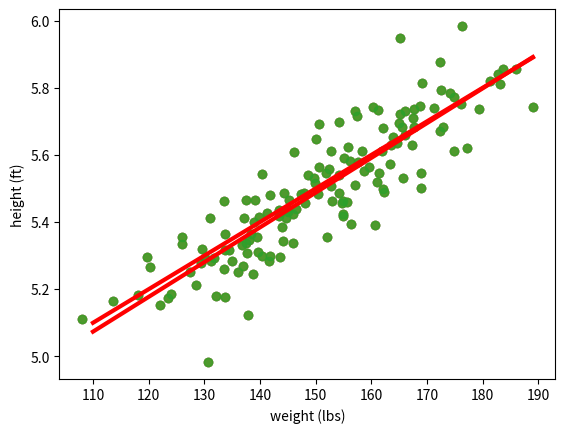
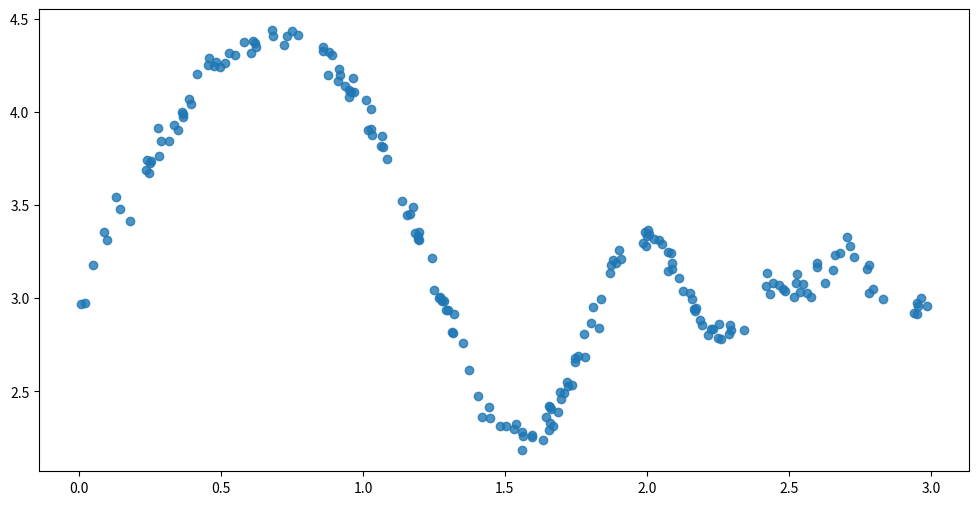
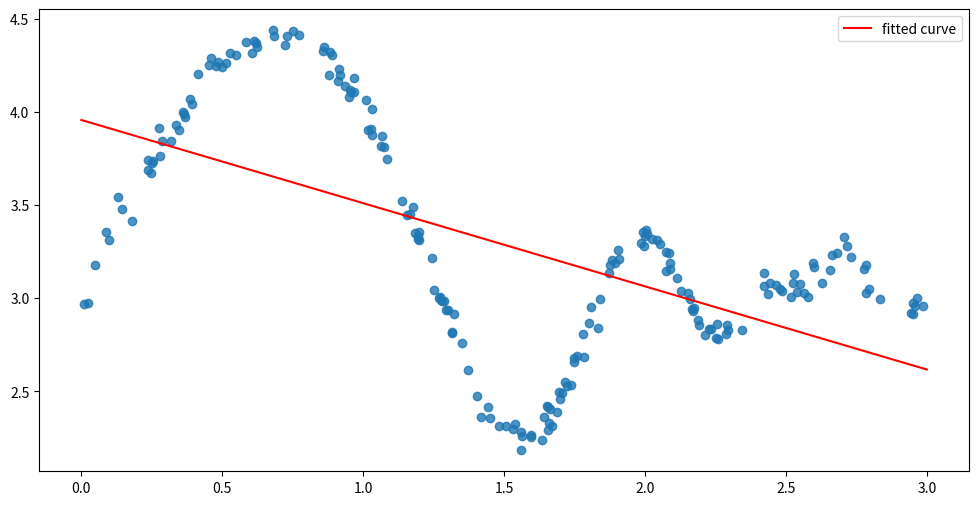
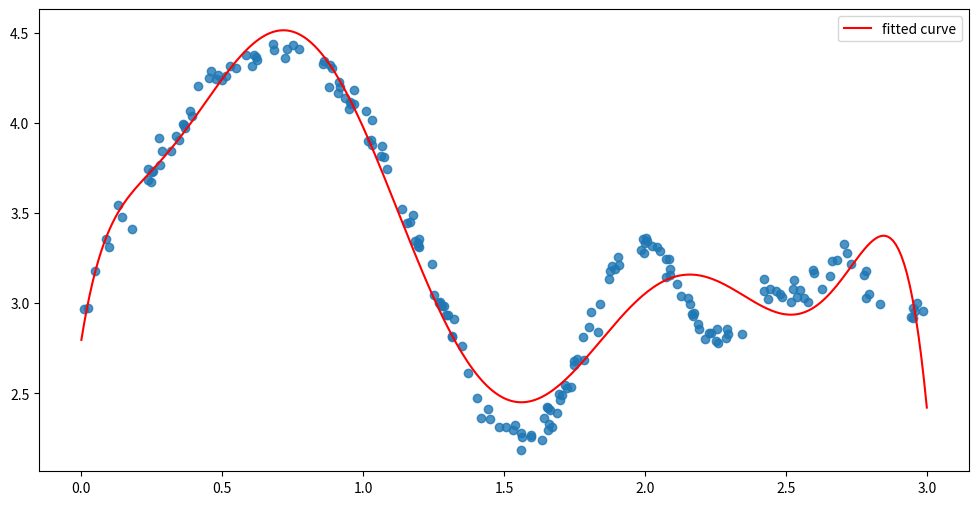
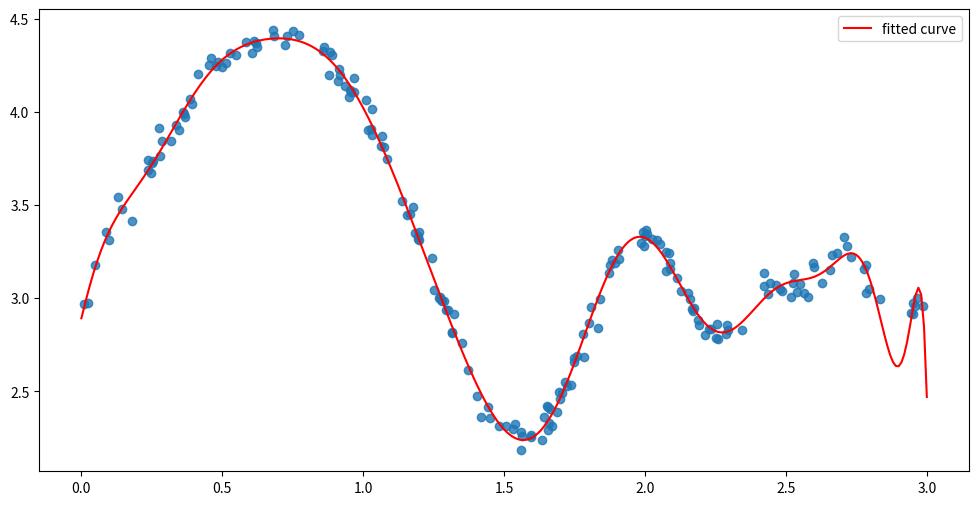

Generate these figures, in order, with matplotlib:
#!/usr/bin/env python
# coding: utf-8

# # Least Squares
# ## Motivation: simple linear regression
# 
# The motivation of most sciences is to learn new aspects about real-world phenomena. This is often done by studying how different variables are related to each other. We have already seen how we can use the the correlation coefficient to quantify the relationship between two variables. However, often we would like to understand how a random variable $Y$ depends on some measurement variable (feature) $X$. More concretely, assume that we are interested to study the relationship between weight and height of a person. Here, it is reasonable to assume that weight depends on the height of person. Thus, we can formulate the following model
# 
# $$
# \begin{equation}
# \text{weight} = f(\text{height}).
# \end{equation}
# $$
# 
# It might be that a shorter person implies a lower weight. However, we cannot be certain about this assertion, since we do not know the function $f(\cdot)$. Regression analysis provides us with a powerful framework to address and study problems of this type. The most simple regression model assumes that the functional relationship between the response and explanatory variable is linear, i.e., $f(X) = a + Xb$. (Note, technically this is an afine function, but we simply call it a linear function.) The simple linear regression model can be formulated as
# 
# $$
# \begin{equation}\label{eq:YfXe}
# Y = a + Xb + \varepsilon,
# \end{equation}
# $$
# 
# where $\varepsilon$ denotes the random error introduced by this model (so that the data doesn't lie _perfectly_ on a line).
# 
# 
# The regression parameters $a$ and $b$ can be estimated via the method of least squares. Here, we focus on the mechanics for computing the parameters and we are going to ignore the discussion of all the assumptions that are typically made by a statistican.
# 
# 
# To gain some intution, we revisit the toy problem that we have already seen before. We consider two variables: $X_1$ is the weight of each of $n=145$ students, and $X_2$ is each student's corresponding height.

# In[1]:


import numpy as np
import matplotlib.pyplot as plt
from mpl_toolkits.mplot3d import Axes3D
import seaborn as sns
import pandas as pd
get_ipython().run_line_magic('matplotlib', 'inline')

np.random.seed(123)
N = 145
x = np.random.standard_normal(size=N)*15 + 150 # weight (lbs)
y = 0.01 * x + np.random.standard_normal(size=145)*0.1 + 4 # height (ft)

plt.scatter(x, y, alpha=0.8)
plt.xlabel("weight (lbs)")
plt.ylabel("height (ft)")
plt.show()


# Now, we want to learn a model that provides us with a prediction $\hat{y}$ for a given input $x$
# 
# 
# $$
# \hat{y} = a + x b.
# $$
# 
# This model describes a line and a naive approach would be to chose the parameters by hand. If we look at the data, we can make an educated guess by picturing that a line that fits the data has a slope of about $0.01$ and if set $x=0$ the line will intersect the y-axis at about 4.

# In[2]:


a = 4
b = 0.01

ypred = a + b * np.arange(110,190,1)

plt.plot(np.arange(110,190,1), ypred, c='red',lw=3)
plt.scatter(x, y, alpha=0.8)
plt.xlabel("weight (lbs)")
plt.ylabel("height (ft)")
plt.show()


# This looks already like a reasonable model for the data, though we realize that the model is not plausible for data points outside of the observed range (of course, it makes no sense that someone who has zero weight is about 4 feet tall). To quote Box: "All models are wrong, but some are useful". Formulating a "useful" model can be challenging and this is something that you will dicuss in a course on Statistical Modelling.
# 
# In the following we want to study a principled way to compute the parameters for a given model (independent of the question whether it is useful or not). A natural starting point to do so is to aim to minimize the distance between the predicted outcome $\hat{y}$ and the actual observed outcome $y$:
# 
# $$
# \text{minimize} \,\, Q = \sum_i^n (y_i - \hat{y}_i)^2.
# $$
# 
# Here we use the squared distance, since it doesn't matter whether the distance is positive or negative.
# 
# Now, let's plug in our model $\hat{y} = a + x b$ so that we yield
# 
# $$Q= \sum_i^b (y_i - (a + x_i b))^2.$$
# 
# Next, we can use calculus to find the parameters $a$ and $b$. Specifically, $Q$ will be minimized at the values of $a$ and $b$ for which $\frac{\partial Q}{\partial a}=0$ and $\frac{\partial Q}{\partial b}=0$. We yield the following two conditions:
# 
# $$
# \begin{align}
# & \frac{\partial Q}{\partial a} = \sum_i^n -2 (y_i - a - x_i b) = 2na -2 \sum_i^n y_i + 2b \sum_i^n x_i = 0
# \end{align}
# $$
# 
# and
# 
# $$
# \begin{align}
# & \frac{\partial Q}{\partial b} = \sum_i^n -2 x_i (y_i - a - x_i b) = 2 a \sum_i^n x_i  -2 \sum_i^n x_i y_i + 2b \sum_i^n x_i^2 = 0.
# \end{align}
# $$
# 
# Now, we can first solve the first equation for for $a$
# 
# $$
# \begin{align}
# a = \bar{y} - b \bar{x}.
# \end{align}
# $$
# 
# Then, we can substitue $a$ into the second equation and solve for $b$
# 
# $$
# \begin{align}
# b = \frac{\frac{1}{n} \sum_i^n (x_i - \bar{x})(y_i - \bar{y}) }{\frac{1}{n} \sum_i^n (x_i - \bar{x})^2} = \frac{Cov(x,y)}{Var(x)}
# \end{align}
# $$
# 
# Now, we can compute $a$ and $b$ for our data.

# In[3]:


xbar = np.mean(x)
ybar = np.mean(y)
b = np.sum((x-xbar) * (y-ybar)) /  np.sum((x-xbar)**2)
print(b)

a = ybar - b*xbar
print(a)


# Well, it turns out that our original guess was not too bad. Let's plot the regression line for these estimates.

# In[4]:


ypred = a + b * np.arange(110,190,1)

plt.plot(np.arange(110,190,1), ypred, c='red',lw=3)
plt.scatter(x, y, alpha=0.8)
plt.xlabel("weight (lbs)")
plt.ylabel("height (ft)")
plt.show()


# ## Deriving the least squares solution
# 
# The above method to compute the parameters $a$ and $b$ isn't very elegant. Fortunately, we can use linear algebra to express the problem more concisely and to obtain the same results. More generally, let's consider fitting a line with $p$ different variables:
# 
# $$
# y = b_0 + b_1x_1 + \cdots + b_px_p + \varepsilon.
# $$
# 
# where here $\varepsilon$ is some noise, so that our data doesn't lie _exactly_ on a line.
# 
# If we define the vectors $\boldsymbol{b} = \begin{bmatrix}b_0 & b_1 & \dots &b_p\end{bmatrix}^\top$ and $\boldsymbol{x} = \begin{bmatrix}1 & x_1 & \dots & x_p\end{bmatrix}^\top$ , this can be more concisely written as
# 
# $$
# y = \boldsymbol{b^\top x} + \varepsilon.
# $$
# 
# (Note: we add the extra $1$ to the $\boldsymbol{x}$ vector so that we can conveniently express the constant term in the linear equation in a dot product.)
# Now suppose we have $n$ datapoints $(\boldsymbol{x}_1,y_1), \dots, (\boldsymbol{x}_n,y_n)$ (where remember each $\boldsymbol{x}_i \in \mathbb{R}^{p+1}$) that we want to use to fit the parameters $\boldsymbol{b}$. Let's store our $n$ data samples in an $n\times (p+1)$ matrix:
# 
# $$
# \boldsymbol{X} = \begin{bmatrix} - &\boldsymbol{x}_1 & - \\ - &\boldsymbol{x}_2 & - \\ &\vdots & \\ - &\boldsymbol{x}_n & -\end{bmatrix} \in \mathbb{R}^{n\times (p+1)}
# $$
# 
# and all the $y_i$ values in an $n$-dimensional vector:
# 
# $$
# \boldsymbol{y} = \begin{bmatrix} y_1 \\ y_2 \\ \vdots \\ y_n\end{bmatrix} \in \mathbb{R}^n.
# $$
# 
# Now our task can be written as finding $\hat{\boldsymbol{b}}$ such that $\boldsymbol{X}\hat{\boldsymbol{b}} \approx \boldsymbol{y}$. We formulize this as the following optimization problem:
# 
# $$
# \min_\boldsymbol{b} \|\boldsymbol{Xb} - \boldsymbol{y}\|_2^2.
# $$
# 
# This is called a _least squares_ minimization problem. To solve this minimization problem, we can use a bit of matrix calculus (we didn't cover this, but if you're interested see e.g. https://en.wikipedia.org/wiki/Matrix_calculus -- for the most part, there are basic formulas for the derivatives of most standard vector functions.)
# 
# Let's start by expanding $\|\boldsymbol{Xb} - \boldsymbol{y}\|_2^2$:
# 
# $$
# \begin{align*}
# \|\boldsymbol{Xb} - \boldsymbol{y}\|_2^2 &= (\boldsymbol{Xb} - \boldsymbol{y})^\top (\boldsymbol{Xb}-\boldsymbol{y}) \\&= \boldsymbol{b^\top X^\top X b} - \boldsymbol{y^\top Xb} - \boldsymbol{b^\top X^\top y} + \boldsymbol{y^\top y} \\&= \boldsymbol{b^\top X^\top X b} - 2\boldsymbol{y^\top Xb} + \boldsymbol{y^\top y}
# \end{align*}
# $$
# 
# Now if we take the derivative with respect to $b$ and set it equal to zero, we get
# 
# $$
# \begin{align*}
# \nabla_\boldsymbol{b} [\boldsymbol{b^\top X^\top X b} - 2\boldsymbol{b^\top X^\top y} + \boldsymbol{y^\top y}] &= 2\boldsymbol{X^\top X b} - 2\boldsymbol{X^\top y} = 0\\ &\implies \boldsymbol{X^\top X b} = \boldsymbol{X^\top y}
# \end{align*}
# $$
# 
# The linear equations $\boldsymbol{X^\top X b} = \boldsymbol{X^\top y}$ defining the solutions to the least squares problem are called the _normal equations_. Depending on the situation, there are a variety of ways that we might go about solving the normal equations.
# 
# **Case 1: $\boldsymbol{X^\top X}$ is full rank, so $\boldsymbol{X^\top X}$ is invertible**
# 
# In the simplest case, the matrix $\boldsymbol{X^\top X}$ is full rank, which means that it is invertible. In this case, we can straightforwardly solve the normal equations:
# 
# $$
# \boldsymbol{X^\top X b} = \boldsymbol{X^\top y} \implies \hat{\boldsymbol{b}} = (\boldsymbol{X^\top X})^{-1}\boldsymbol{X^\top y}.
# $$
# 
# Then the predicted values are $\hat{\boldsymbol{y}} = \boldsymbol{X}\hat{\boldsymbol{b}} = \boldsymbol{X}(\boldsymbol{X^\top X})^{-1}\boldsymbol{X^\top y}$. The term $\boldsymbol{X}(\boldsymbol{X^\top X})^{-1}\boldsymbol{X^\top y}$ should look familar: it is exactly the projection onto the column space that we have seen before. This makes good sense: if we write $\hat{\boldsymbol{y}} = \boldsymbol{X}\hat{\boldsymbol{b}}$, then we know that by definition $\hat{\boldsymbol{y}}$ is a vector in the column space of $\boldsymbol{X}$ (the span of the columns of $\boldsymbol{X}$), which we'll denote $\text{Col}(\boldsymbol{X})$. Hence we can rewrite the least squares problem as
# 
# $$
# \min_{\hat{\boldsymbol{y}}\in \text{Col}(\boldsymbol{X})} \|\hat{\boldsymbol{y}} - \boldsymbol{y}\|_2^2.
# $$
# 
# The solution -- finding the nearest point to $\boldsymbol{y}$ in the subspace $\text{Col}(\boldsymbol{X})$ -- is by definition the projection of of $\boldsymbol{y}$ onto $\text{Col}(\boldsymbol{X])$.
# 
# In general, the matrix $\boldsymbol{X^\top X}$ will typically be full rank whenever $p > n$. Let's see a simple example of fitting the linear regression solution in this case. First, we'll generate some fake data: our $\boldsymbol{x}_i$'s are from a normal distribution, and our $y_i$'s are generated as $y_i = \boldsymbol{b}_\star^\top \boldsymbol{x}_i + \varepsilon_i$, where $\boldsymbol{b}_\star$ is some fixed "ground truth" which we're trying to recover.

# In[5]:


p = 10
n = 100

X = np.random.normal(size=(n,p+1))
X[:, 0] = np.ones(n) #make the first column all ones

b_star = np.random.normal(size= p+1)
epsilon = .1*np.random.normal(size=n) #noise
y = np.dot(X, b_star) + epsilon


# Now we can find the least squares solutionn using $\hat{\boldsymbol{b}} = (\boldsymbol{X^\top X})^{-1}\boldsymbol{X^\top y}$:

# In[6]:


b_hat = np.linalg.inv(X.T.dot(X)).dot(X.T.dot(y))


# A simple way to evaluate how good our estimate is is to calculate $\|\hat{\boldsymbol{b}}-\boldsymbol{b}_\star\|_2^2$.

# In[7]:


error= np.linalg.norm(b_hat-b_star)**2
print('The error is %s' % error)


# **Case 2: $\boldsymbol{X^\top X}$ is full rank, but $\boldsymbol{X^\top X}$ isn't easily inverted**
# 
# One issue that can arise in practice is that while $\boldsymbol{X^\top X}$ is _technically_ full rank, it isn't easy and/or stable to compute the inverse in practice for numerical reasons (for example, this is the case when $\boldsymbol{X^\top X}$ has some very small eigenvalues). One option in this situation is to use the QR decomposition, similar to the way we did in Section 6.3. Recall the QR decomposition writes $\boldsymbol{X} = \boldsymbol{QR}$ where $\boldsymbol{Q}$ is an orthogonal matrix with $\boldsymbol{Q^\top Q} = \boldsymbol{I}$ and $\boldsymbol{R}$ is an upper triangular matrix. Then if we plug $\boldsymbol{X} = \boldsymbol{QR}$ into the normal equations:
# 
# $$
# \begin{align*}
# \boldsymbol{X^\top X b} = \boldsymbol{X^\top y} &\iff (\boldsymbol{QR})^\top \boldsymbol{QR b} = (\boldsymbol{QR})^\top \boldsymbol{y} \\&\iff \boldsymbol{R}^\top \underbrace{\boldsymbol{Q^\top Q}}_{=\boldsymbol{I}} \boldsymbol{R b} = \boldsymbol{R^\top Q^\top y} \\&\iff \boldsymbol{Rb} = \boldsymbol{Q^\top y}
# \end{align*}
# $$
# 
# Now we have reduced the problem to one of the form $\boldsymbol{Rb} = \boldsymbol{y}'$, where $\boldsymbol{R}$ is upper triangular, so we can use the back substitution algorithm to solve it. Let's use this approach to solve a least squares problem. We're going to build an example where $\boldsymbol{X^\top }$ isn't numerically very stable. To do this, we construct construct a $4\times 3$ matrix whose third column is a small purturbation of the sum of the first two columns. Then we generate $\boldsymbol{y} = \boldsymbol{Xb}_\star + \boldsymbol{\varepsilon}$.

# In[8]:


np.random.seed(0)
p = 3
n = 4

x1 = np.random.normal(size=n)
x2 = np.random.normal(size=n)
x3 = x1 + x2 + 0.00001*np.random.normal(size=n)

X = np.stack([x1,x2,x3], axis=1)
b_star = np.random.normal(size=p)
y = np.dot(X, b_star) + 0.1*np.random.normal(size=n)


# Now let's start by computing a QR decomposition of $\boldsymbol{X}$.

# In[9]:


Q,R = np.linalg.qr(X)


# Next, we use `scipy.linalg.solve_triangular` to perform back substution and solve for $\hat{\boldsymbol{b}}_{qr}$.

# In[10]:


import scipy

b_hat_qr = scipy.linalg.solve_triangular(R, np.dot(Q.T, y))


# Let's check that this actually gave us a good solution to the normal equations by computing $\|\boldsymbol{X^\top X}\hat{\boldsymbol{b}}_{qr} - \boldsymbol{X^\top y}\|_2$.

# In[11]:


inversion_error_qr = np.linalg.norm(np.dot(X.T,np.dot(X, b_hat_qr))-np.dot(X.T,y))
inversion_error_qr


# This is a pretty small error $\approx 4.4 \times 10^{-10}$. Now let's check that the usual method via inverting $\boldsymbol{X^\top X}$ does not do as well on this problem.

# In[12]:


b_hat_ls = np.dot(np.linalg.inv(np.dot(X.T,X)), np.dot(X.T, y))
inversion_error_ls = np.linalg.norm(np.dot(X.T,np.dot(X, b_hat_ls))-np.dot(X.T,y))
inversion_error_ls


# The error now is much larger -- almost $8$ orders of magnitude larger than the QR method.
# 
# A second approach that one might use in the situation when $\boldsymbol{X^\top X}$ isn't invertible numerically is to use the so-called _ridge regression_ solution. This solves a slightly different problem than the basic least squares problem, and gives us a solution of the form
# 
# $$
# \hat{\boldsymbol{b}} = (\boldsymbol{X^\top X} + \lambda \boldsymbol{I})^{-1}\boldsymbol{X^\top y}
# $$
# 
# where $\lambda$ is some parameter that we choose (and when $\lambda =0$ we get the original least squares solution back). This is convenient since often in practice adding a small multiple of the identity matrix to $\boldsymbol{X^\top X}$ suffices to make $\boldsymbol{X^\top X} + \lambda \boldsymbol{I}$ more stable numerically (it essentially amounts to adding $\lambda$ to all of the eigenvalues of $\boldsymbol{X^\top X}$). Ridge regression also has many nice statistical properties, but for the sake of this class we won't discuss this aspect.
# 
# **Case 3: $X^\top X$ is not full rank**
# 
# Another situation that can arise, particularly when $n< p$, is that $\boldsymbol{X^\top X}$ is not full rank, and therefore not invertible at all. Intuitively this is becuase the equations
# 
# $$
# \boldsymbol{Xb} = \boldsymbol{y}
# $$
# 
# have _many_ possible solutions, being a system of $n$ equations with $p+1$ unknowns. One approach in this scenario is to consider the ridge regression solution mentioned above, however here we will describe a different approach.
# 
# Any solution $\boldsymbol{b}$ to this system will be of the form $\hat{\boldsymbol{b}} = \boldsymbol{X}^\dagger \boldsymbol{y}$ where $\boldsymbol{X}^\dagger$ is a right inverse of $\boldsymbol{X}$ satisfying
# 
# $$
# \boldsymbol{X}\boldsymbol{X}^\dagger = \boldsymbol{I}
# $$
# 
# since then
# 
# $$
# \boldsymbol{X}\hat{\boldsymbol{b}} = \boldsymbol{XX}^\dagger \boldsymbol{y} = \boldsymbol{y}.
# $$
# 
#  Provided the matrix $\boldsymbol{XX}^\top$ is invertible, one common choice for a right inverse to use is the Moore-Penrose pseudo-inverse, which is given by
# 
# $$
# \boldsymbol{X}^\dagger = \boldsymbol{X^\top} (\boldsymbol{XX}^\top)^{-1}.
# $$
# 
# (Note this is clearly a right inverse, since $\boldsymbol{XX}^\dagger = \boldsymbol{XX^\top} (\boldsymbol{XX}^\top)^{-1} = \boldsymbol{I}$).
# Using this we can define the so-called least norm solution $\hat{\boldsymbol{b}} = \boldsymbol{X}^\dagger \boldsymbol{y}$. It is called the least-norm solution because it satisfies the following property:
# 
# $$
# \hat{\boldsymbol{b}} = \text{argmin}_{\boldsymbol{b}: \boldsymbol{Xb} =\boldsymbol{y}} \|\boldsymbol{b}\|.
# $$
# 
# That is, among all vectors $\boldsymbol{b}$ satisfying $\boldsymbol{Xb} = \boldsymbol{y}$, the solution $\hat{\boldsymbol{b}} = \boldsymbol{X}^\dagger \boldsymbol{y}$ has the smallest norm.
# 
# The pseudo inverse of a matrix $\boldsymbol{X}$ can be computed in Python using `np.linalg.pinv()`. Let's see an example.

# In[13]:


p = 10
n = 5

X = np.random.normal(size=(n,p+1))
X[:, 0] = np.ones(n) #make the first column all ones

b_star = np.random.normal(size=p+1)

epsilon = .1*np.random.normal(size=n) #noise
y = np.dot(X, b_star) + epsilon


# Now let's find $\hat{\boldsymbol{b}} = \boldsymbol{X}^\dagger \boldsymbol{y}$.

# In[14]:


b_hat = np.dot(np.linalg.pinv(X),y)


# Again, we can check how close $\hat{\boldsymbol{b}}$ is to $\boldsymbol{b}_\star$:

# In[15]:


error = np.linalg.norm(b_hat - b_star)**2
print('The error is %s' % error)


# ## Nonlinear curve fitting with least squares
# 
# Based on our above discussions, one might be tempted to think that the least squares method can only be used to fit lines to data. However, this is certainly not the case. For example, let's consider fitting models of the form
# 
# $$
# y = f(\boldsymbol{x}) = b_0 + b_1 \phi_1(\boldsymbol{x}) + b_2 \phi_2(\boldsymbol{x}) + \cdots + b_p\phi_p(\boldsymbol{x}) + \varepsilon.
# $$
# 
# Here $\phi_1,\dots,\phi_p$ can be _any_ non-linear functions. Given $n$ samples $(\boldsymbol{x}_1,y_1),\dots,(\boldsymbol{x}_n,y_n)$, let's define the matrix
# 
# $$
# \boldsymbol{\Phi} = \begin{bmatrix} 1 & \phi_1(\boldsymbol{x}_1) & \cdots & \phi_p(\boldsymbol{x}_1)\\ 1 & \phi_1(\boldsymbol{x}_2) & \cdots & \phi_p(\boldsymbol{x}_2)\\ \vdots & \cdots & \cdots & \vdots\\ 1 & \phi_1(\boldsymbol{x}_n) & \cdots & \phi_p(\boldsymbol{x}_n)\end{bmatrix}
# $$
# 
# and again $\boldsymbol{b} = \begin{bmatrix}b_0 & b_1 & \dots & b_p\end{bmatrix}^\top$ and $\boldsymbol{y} = \begin{bmatrix}y_1 & \dots & y_n\end{bmatrix}^\top$. Then we can formulate our problem as
# 
# $$
# \boldsymbol{y} = \boldsymbol{\Phi b} + \boldsymbol{\varepsilon}
# $$
# 
# and again we can use the least squares method to find $\hat{\boldsymbol{b}}$ such that $\boldsymbol{\Phi} \hat{\boldsymbol{b}} \approx  \boldsymbol{y}$. For example, if $\boldsymbol{\Phi^\top \Phi}$ is invertible, we could obtain the solution $\hat{\boldsymbol{b}} = (\boldsymbol{\Phi^\top \Phi})^{-1}\boldsymbol{\Phi^\top y}$.
# 
# A common example of the nonlinear functions $\phi_j$ that we could use are the polynomials $\phi_j(x) = x^j$.
# 
# **Remark:** As we have seen above, the term "linear regression" is somewhat misleading in describing the types of models that we can fit using least squares. The models that we fit do not need to be linear in the data $\boldsymbol{x}$, but rather linear in the _parameters_ $\boldsymbol{b}$.
# 
# Let's see a simple example. First, let's generate some data.

# In[16]:


np.random.seed(123)
n = 200
x = np.random.uniform(low=0, high=3, size=n)
y = 3 + (np.sin(3 * x) + 2 * np.sin(2 * x**2) + np.sin(x**3)) / np.exp(x) + np.random.standard_normal(n)*0.05

fig = plt.figure(figsize=(12,6))
plt.scatter(x, y, alpha=0.8)
plt.show()


# Now let's write a function to compute the polynomials $\phi_j(x) = x^j$. We also define a simple helper function to compute the least squares $\hat{\boldsymbol{b}}$ (note the numpy `pinv` function conveniently computes either $\hat{\boldsymbol{b}} = \boldsymbol{X]^\top (\boldsymbol{XX}^\top)^{-1}\boldsymbol{y}$ or $\hat{\boldsymbol{b}} = (\boldsymbol{X^\top X})^{-1}\boldsymbol{X^\top y}$ depending on whether $\boldsymbol{X^\top X}$ or $\boldsymbol{XX}^\top$ is invertible).

# In[17]:


def polynomial_features(x,p):
    n = len(x)
    Phi = np.empty(shape=(n,p+1))
    for j in np.arange(p+1):
        Phi[:,j] = x**j
    return Phi

def fit_least_squares(Phi,y):
    return np.dot(np.linalg.pinv(Phi),y)


# First, let's try fitting a simple first order polynomial to this data.

# In[18]:


Phi1 = polynomial_features(x,1)
b_hat1 = fit_least_squares(Phi1,y)


# Now let's visualize how well this model actually fits our data.

# In[19]:


x_test = np.arange(0,3.01,.01)
Phi_test1 = polynomial_features(x_test,1)
y_test1 = np.dot(Phi_test1, b_hat1)

fig = plt.figure(figsize=(12,6))
plt.scatter(x, y, alpha=0.8)
plt.plot(x_test, y_test1, color='red', label='fitted curve')
plt.legend()
plt.show()


# As expected, this doesn't do very well, since we tried to fit a line to clearly non-linear data. Now let's try a higher order polynomial, say with $p=8$.

# In[20]:


Phi8 = polynomial_features(x,8)
b_hat8 = fit_least_squares(Phi8,y)

Phi_test8 = polynomial_features(x_test,8)
y_test8 = np.dot(Phi_test8, b_hat8)

fig = plt.figure(figsize=(12,6))
plt.scatter(x, y, alpha=0.8)
plt.plot(x_test, y_test8, color='red', label='fitted curve')
plt.legend()
plt.show()


# This seems to do a better job of capturing the non-linear behavior of the data, but perhaps we can do even better by fitting even more polynomial terms.

# In[21]:


Phi20 = polynomial_features(x,20)
b_hat20 = fit_least_squares(Phi20,y)

Phi_test20 = polynomial_features(x_test,20)
y_test20 = np.dot(Phi_test20, b_hat20)

fig = plt.figure(figsize=(12,6))
plt.scatter(x, y, alpha=0.8)
plt.plot(x_test, y_test20, color='red', label='fitted curve')
plt.legend()
plt.show()


# This does a better job it seems. In practice, one can try many values of $p$ and use a hold-out test set to determine the best value of $p$. This is a topic that you may see later in a statistical machine learning course.
